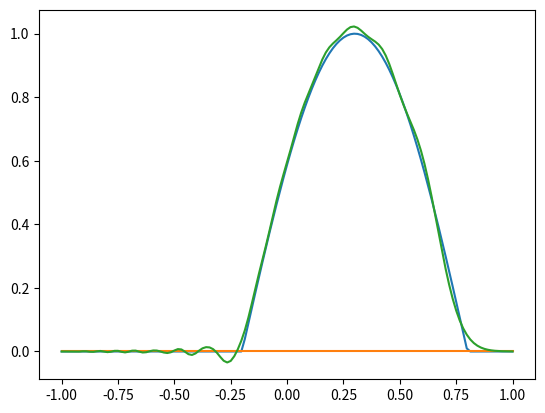

This chart was generated by the following Python code:
import numpy as np
import matplotlib.pyplot as plt

N = 128
#t = np.linspace(0, np.pi, N+1)
#x = np.flip(np.cos(t))
x = np.linspace(-1, 1, N+1)
u0 = np.zeros(N+1)

t = 0
tf = 0.9
dt = 0.001
dx = 2/N
u = u0
un = np.zeros_like(x)
        
while t < tf: 
    
    if t < 0.5:
        u[0] = np.sin(2*np.pi*t)
    else:
        u[0] = 0

    A = np.zeros((N+1, N+1))
    np.fill_diagonal(A, 1)
    A[0,0] = (1 - dt/dx)
    A[0,1] = A[0,1]*2
    np.fill_diagonal(A[1:], -dt/(2*dx))
    # upper
    np.fill_diagonal(A[:,1:], dt/(2*dx))
    A[-1,-1] = 1 + dt/dx
    A[-1,-2] = A[-1,-2]*2

    b = np.zeros_like(x)
    for j in range(N+1):
        if j==0:
            b[0] = u[0] -dt/dx*(u[j+1] - u[j])
        elif j==N:
            b[N] = u[N] -dt/dx*(u[j] - u[j-1])
        else:
            b[j] = u[j] - dt/(2*dx)*(u[j+1] - u[j-1])

    un = np.linalg.solve(A, b)
    u = un
    t = t + dt

# exact solution
ue = np.sin(2*np.pi*(tf - x/2 - 1/2))
ue[x>2*tf-1] = 0
ue[x<2*tf-2] = 0

plt.plot(x, ue)
plt.plot(x, u0)
plt.plot(x, un)
plt.show()
